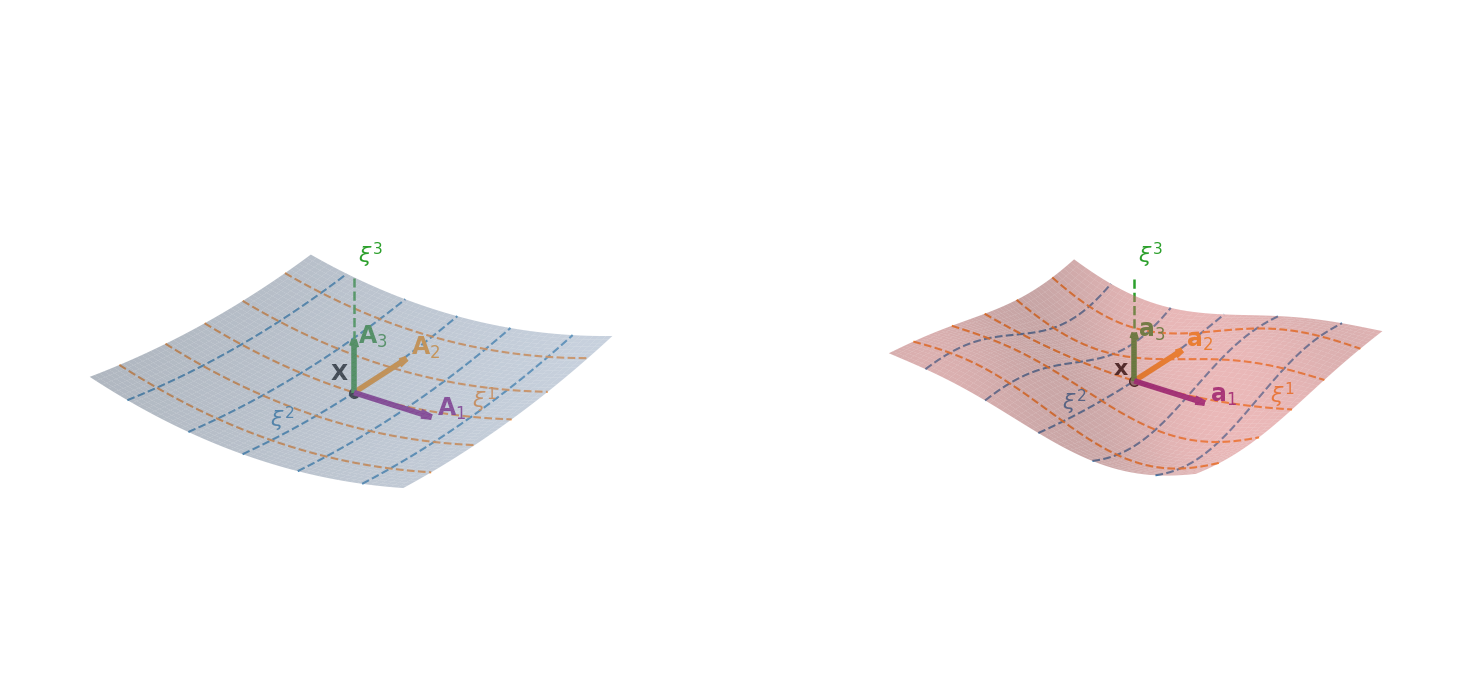

The script that saved this image:
import numpy as np
import matplotlib.pyplot as plt

# ------------------------------------------------------------
# Utility functions
# ------------------------------------------------------------
def normalize(v):
    n = np.linalg.norm(v)
    if n < 1e-14:
        return v
    return v / n

def add_vector(
    ax,
    p0,
    v,
    label=None,
    color="k",
    lw=3.0,
    scale=1.0,
    text_shift=None,
    fontsize=16,
    arrow_length_ratio=0.14,
):
    """
    Draw a 3D vector from p0 in direction v.
    """
    p0 = np.asarray(p0)
    v = np.asarray(v) * scale

    ax.quiver(
        p0[0], p0[1], p0[2],
        v[0], v[1], v[2],
        color=color,
        linewidth=lw,
        arrow_length_ratio=arrow_length_ratio
    )

    if label is not None:
        pend = p0 + v
        if text_shift is None:
            text_shift = np.array([0.02, 0.02, 0.02])
        ax.text(
            pend[0] + text_shift[0],
            pend[1] + text_shift[1],
            pend[2] + text_shift[2],
            label,
            color=color,
            fontsize=fontsize
        )

def set_axes_equal(ax):
    """
    Make 3D axes have equal scale.
    """
    x_limits = ax.get_xlim3d()
    y_limits = ax.get_ylim3d()
    z_limits = ax.get_zlim3d()

    x_range = abs(x_limits[1] - x_limits[0])
    x_middle = np.mean(x_limits)
    y_range = abs(y_limits[1] - y_limits[0])
    y_middle = np.mean(y_limits)
    z_range = abs(z_limits[1] - z_limits[0])
    z_middle = np.mean(z_limits)

    plot_radius = 0.5 * max([x_range, y_range, z_range])

    ax.set_xlim3d([x_middle - plot_radius, x_middle + plot_radius])
    ax.set_ylim3d([y_middle - plot_radius, y_middle + plot_radius])
    ax.set_zlim3d([z_middle - plot_radius, z_middle + plot_radius])

# ------------------------------------------------------------
# Undeformed midsurface X(xi1, xi2)
# ------------------------------------------------------------
def X_map(xi1, xi2):
    """
    Mildly curved undeformed shell midsurface.
    """
    z = 0.18 * xi1**2 + 0.08 * xi2**2 + 0.03 * xi1 * xi2
    return np.array([xi1, xi2, z])

def dX_dxi1(xi1, xi2):
    return np.array([1.0, 0.0, 2.0 * 0.18 * xi1 + 0.03 * xi2])

def dX_dxi2(xi1, xi2):
    return np.array([0.0, 1.0, 2.0 * 0.08 * xi2 + 0.03 * xi1])

# ------------------------------------------------------------
# Displacement field u(xi1, xi2)
# ------------------------------------------------------------
def u_map(xi1, xi2):
    """
    Example displacement field for visualization.
    """
    u1 = 0.10 * xi1
    u2 = -0.05 * xi2 + 0.03 * xi1 * xi2
    u3 = 0.18 * np.sin(0.9 * np.pi * xi1) * np.sin(0.8 * np.pi * xi2)
    return np.array([u1, u2, u3])

def du_dxi1(xi1, xi2):
    du1 = 0.10
    du2 = 0.03 * xi2
    du3 = 0.18 * (0.9 * np.pi) * np.cos(0.9 * np.pi * xi1) * np.sin(0.8 * np.pi * xi2)
    return np.array([du1, du2, du3])

def du_dxi2(xi1, xi2):
    du1 = 0.0
    du2 = -0.05 + 0.03 * xi1
    du3 = 0.18 * np.sin(0.9 * np.pi * xi1) * (0.8 * np.pi) * np.cos(0.8 * np.pi * xi2)
    return np.array([du1, du2, du3])

# ------------------------------------------------------------
# Deformed midsurface x(xi1, xi2) = X + u
# ------------------------------------------------------------
def x_map(xi1, xi2):
    return X_map(xi1, xi2) + u_map(xi1, xi2)

def dx_dxi1(xi1, xi2):
    return dX_dxi1(xi1, xi2) + du_dxi1(xi1, xi2)

def dx_dxi2(xi1, xi2):
    return dX_dxi2(xi1, xi2) + du_dxi2(xi1, xi2)

# ------------------------------------------------------------
# Surface plotting
# ------------------------------------------------------------
def plot_surface(ax, surf_fun, color_surface="lightgray", alpha=0.5):
    n = 51
    xi1_vals = np.linspace(-1.0, 1.0, n)
    xi2_vals = np.linspace(-1.0, 1.0, n)

    XX = np.zeros((n, n))
    YY = np.zeros((n, n))
    ZZ = np.zeros((n, n))

    for i, xi1 in enumerate(xi1_vals):
        for j, xi2 in enumerate(xi2_vals):
            p = surf_fun(xi1, xi2)
            XX[j, i] = p[0]
            YY[j, i] = p[1]
            ZZ[j, i] = p[2]

    ax.plot_surface(
        XX, YY, ZZ,
        rstride=1, cstride=1,
        color=color_surface,
        edgecolor="none",
        alpha=alpha,
        shade=True
    )

def plot_multiple_isolines(
    ax,
    surf_fun,
    xi1_fixed_vals=None,
    xi2_fixed_vals=None,
    color_xi1="tab:blue",
    color_xi2="tab:orange",
    lw=1.5,
    ls="--",
):
    """
    Plot multiple xi^1 and xi^2 isolines.
    xi1_fixed_vals: values of xi1 with xi2 varying
    xi2_fixed_vals: values of xi2 with xi1 varying
    """
    if xi1_fixed_vals is None:
        xi1_fixed_vals = [-0.75, -0.35, 0.0, 0.35, 0.75]
    if xi2_fixed_vals is None:
        xi2_fixed_vals = [-0.75, -0.35, 0.0, 0.35, 0.75]

    s = np.linspace(-1.0, 1.0, 300)

    # xi1 = const, xi2 varies
    for c in xi1_fixed_vals:
        pts = np.array([surf_fun(c, si) for si in s])
        ax.plot(
            pts[:, 0], pts[:, 1], pts[:, 2],
            linestyle=ls, color=color_xi1, lw=lw, alpha=0.95
        )

    # xi2 = const, xi1 varies
    for c in xi2_fixed_vals:
        pts = np.array([surf_fun(si, c) for si in s])
        ax.plot(
            pts[:, 0], pts[:, 1], pts[:, 2],
            linestyle=ls, color=color_xi2, lw=lw, alpha=0.95
        )

# ------------------------------------------------------------
# Main figure
# ------------------------------------------------------------
fig = plt.figure(figsize=(16, 7))
ax1 = fig.add_subplot(121, projection="3d")
ax2 = fig.add_subplot(122, projection="3d")

# Representative parametric point: centered in the patch
xi1p = 0.0
xi2p = 0.0

# Surface points
X0 = X_map(xi1p, xi2p)
x0 = x_map(xi1p, xi2p)
u0 = u_map(xi1p, xi2p)

# Basis vectors
A1 = dX_dxi1(xi1p, xi2p)
A2 = dX_dxi2(xi1p, xi2p)
A3 = normalize(np.cross(A1, A2))

a1 = dx_dxi1(xi1p, xi2p)
a2 = dx_dxi2(xi1p, xi2p)
a3 = normalize(np.cross(a1, a2))

# Normalize tangents for display
basis_scale = 0.50
A1p = normalize(A1)
A2p = normalize(A2)
a1p = normalize(a1)
a2p = normalize(a2)

# Normal arrows shorter than xi^3 dashed guide lines
normal_arrow_scale = 0.42
xi3_scale = 0.90

# Plot surfaces
plot_surface(ax1, X_map, color_surface="lightsteelblue", alpha=0.55)
plot_surface(ax2, x_map, color_surface="lightcoral", alpha=0.50)

# Plot multiple dashed isolines
plot_multiple_isolines(ax1, X_map)
plot_multiple_isolines(ax2, x_map)

# Mark representative points
ax1.scatter(X0[0], X0[1], X0[2], color="k", s=48, zorder=10)
ax2.scatter(x0[0], x0[1], x0[2], color="k", s=48, zorder=10)

# ------------------------------------------------------------
# Dashed xi^3 lines (longer and separate from A3 / a3)
# ------------------------------------------------------------
ax1.plot(
    [X0[0], X0[0] + xi3_scale * A3[0]],
    [X0[1], X0[1] + xi3_scale * A3[1]],
    [X0[2], X0[2] + xi3_scale * A3[2]],
    color="tab:green",
    lw=1.8,
    linestyle="--"
)
ax1.text(
    X0[0] + 1.10 * xi3_scale * A3[0] + 0.02,
    X0[1] + 1.10 * xi3_scale * A3[1] + 0.01,
    X0[2] + 1.10 * xi3_scale * A3[2] + 0.03,
    r"$\xi^3$",
    color="tab:green",
    fontsize=16
)

ax2.plot(
    [x0[0], x0[0] + xi3_scale * a3[0]],
    [x0[1], x0[1] + xi3_scale * a3[1]],
    [x0[2], x0[2] + xi3_scale * a3[2]],
    color="tab:green",
    lw=1.8,
    linestyle="--"
)
ax2.text(
    x0[0] + 1.10 * xi3_scale * a3[0] + 0.02,
    x0[1] + 1.10 * xi3_scale * a3[1] + 0.01,
    x0[2] + 1.10 * xi3_scale * a3[2] + 0.03,
    r"$\xi^3$",
    color="tab:green",
    fontsize=16
)

# ------------------------------------------------------------
# Labels for xi^1 and xi^2
# Put them on selected isolines away from the center
# ------------------------------------------------------------
p_xi1_u = X_map(0.75, 0.0)   # on xi2 = 0 line
p_xi2_u = X_map(0.0, -0.75)  # on xi1 = 0 line
ax1.text(
    p_xi1_u[0] - 0.02, p_xi1_u[1] + 0.04, p_xi1_u[2] + 0.04,
    r"$\xi^1$", color="tab:orange", fontsize=16
)
ax1.text(
    p_xi2_u[0] - 0.02, p_xi2_u[1] + 0.02, p_xi2_u[2] + 0.08,
    r"$\xi^2$", color="tab:blue", fontsize=16
)

p_xi1_d = x_map(0.75, 0.0)
p_xi2_d = x_map(0.0, -0.75)
ax2.text(
    p_xi1_d[0] + 0.1, p_xi1_d[1] + 0.04, p_xi1_d[2] + 0.04,
    r"$\xi^1$", color="tab:orange", fontsize=16
)
ax2.text(
    p_xi2_d[0] - 0.02, p_xi2_d[1] + 0.02, p_xi2_d[2] + 0.08,
    r"$\xi^2$", color="tab:blue", fontsize=16
)

# ------------------------------------------------------------
# Basis vectors: stand out more
# ------------------------------------------------------------
add_vector(
    ax1, X0, A1p,
    label=r"$\mathbf{A}_1$",
    color="purple", scale=basis_scale, lw=4.0,
    text_shift=np.array([0.03, 0.01, 0.02]), fontsize=17
)
add_vector(
    ax1, X0, A2p,
    label=r"$\mathbf{A}_2$",
    color="darkorange", scale=basis_scale, lw=4.0,
    text_shift=np.array([0.01, 0.03, 0.02]), fontsize=17
)
add_vector(
    ax1, X0, A3,
    label=r"$\mathbf{A}_3$",
    color="forestgreen", scale=normal_arrow_scale, lw=4.0,
    text_shift=np.array([0.02, 0.01, -0.03]), fontsize=17
)

add_vector(
    ax2, x0, a1p,
    label=r"$\mathbf{a}_1$",
    color="purple", scale=basis_scale, lw=4.0,
    text_shift=np.array([0.03, 0.01, 0.02]), fontsize=17
)
add_vector(
    ax2, x0, a2p,
    label=r"$\mathbf{a}_2$",
    color="darkorange", scale=basis_scale, lw=4.0,
    text_shift=np.array([0.01, 0.03, 0.02]), fontsize=17
)
add_vector(
    ax2, x0, a3,
    label=r"$\mathbf{a}_3$",
    color="forestgreen", scale=normal_arrow_scale, lw=4.0,
    text_shift=np.array([0.02, 0.01, -0.03]), fontsize=17
)

# ------------------------------------------------------------
# Position vectors X and x from origin
# ------------------------------------------------------------
origin = np.zeros(3)

add_vector(
    ax1, origin, X0,
    label=r"$\mathbf{X}$",
    color="black", lw=2.5, scale=1.0,
    text_shift=np.array([-0.12, -0.05, 0.08]),
    fontsize=16
)
add_vector(
    ax2, origin, x0,
    label=r"$\mathbf{x}$",
    color="black", lw=2.5, scale=1.0,
    text_shift=np.array([-0.12, -0.05, 0.03]),
    fontsize=16
)

# ------------------------------------------------------------
# Displacement vector u = x - X
# ------------------------------------------------------------
ax2.scatter(X0[0], X0[1], X0[2], color="gray", s=24, alpha=0.9)
ax2.plot(
    [X0[0], x0[0]],
    [X0[1], x0[1]],
    [X0[2], x0[2]],
    color="red",
    lw=1.4,
    linestyle="--",
    alpha=0.8
)
# add_vector(
#     ax2, X0, u0,
#     label=r"$\mathbf{u}$",
#     color="red", lw=3.0, scale=1.0,
#     text_shift=np.array([0.03, 0.03, 0.03]),
#     fontsize=16
# )

# ------------------------------------------------------------
# Cosmetics
# ------------------------------------------------------------
for ax in [ax1, ax2]:
    ax.set_xlabel(r"$X_1$", fontsize=14)
    ax.set_ylabel(r"$X_2$", fontsize=14)
    ax.set_zlabel(r"$X_3$", fontsize=14)
    ax.view_init(elev=26, azim=-55)
    ax.grid(False)
    set_axes_equal(ax)

# ------------------------------------------------------------
# Cosmetics
# ------------------------------------------------------------
for ax in [ax1, ax2]:
    ax.view_init(elev=26, azim=-55)
    ax.grid(False)
    set_axes_equal(ax)
    ax.set_axis_off()

# ax1.set_title("Undeformed shell", fontsize=17, pad=16)
# ax2.set_title("Deformed shell", fontsize=17, pad=16)

plt.tight_layout()
plt.savefig("_shell_theory.png", dpi=400)
# plt.show()
